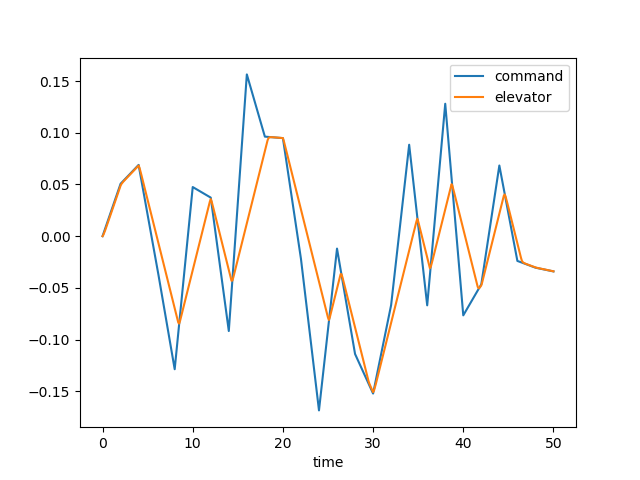

Values plotted in this chart, from the file beside it:
time, dec, de, u, w, q, theta, mode
0.0, 0.0, 0.0, 0.0, 0.0, 0.0, 0.0, 3.0
0.1, 0.002534, 0.001395, 0.0001407, -0.001955, -8.478801464661956e-05, -2.738913281064015e-06, 3.0
0.2, 0.005067, 0.00351, 0.0007506, -0.01098, -0.0003598, -2.314374432899058e-05, 3.0
0.3, 0.007601, 0.00589, 0.002121, -0.03182, -0.000836, -8.121920109260827e-05, 3.0
0.4, 0.01013, 0.008358, 0.004506, -0.06835, -0.001489, -0.000196, 3.0
0.5, 0.01267, 0.01086, 0.008119, -0.1234, -0.002285, -0.0003836, 3.0
0.6, 0.0152, 0.01338, 0.01314, -0.199, -0.003187, -0.0006564, 3.0
0.7, 0.01774, 0.01591, 0.01972, -0.2962, -0.00416, -0.001023, 3.0
0.8, 0.02027, 0.01844, 0.02795, -0.4151, -0.005171, -0.001489, 3.0
0.9, 0.0228, 0.02097, 0.03793, -0.5553, -0.006192, -0.002057, 3.0
1.0, 0.02534, 0.02351, 0.04971, -0.7159, -0.007198, -0.002727, 3.0
1.1, 0.02787, 0.02604, 0.06331, -0.8954, -0.008169, -0.003496, 3.0
1.2, 0.0304, 0.02857, 0.07873, -1.092, -0.009088, -0.004359, 3.0
1.3, 0.03294, 0.03111, 0.09597, -1.304, -0.009944, -0.005311, 3.0
1.4, 0.03547, 0.03364, 0.115, -1.529, -0.01073, -0.006345, 3.0
1.5, 0.038, 0.03618, 0.1358, -1.764, -0.01143, -0.007454, 3.0
1.6, 0.04054, 0.03871, 0.1583, -2.008, -0.01206, -0.008629, 3.0
1.7, 0.04307, 0.04124, 0.1825, -2.259, -0.01261, -0.009863, 3.0
1.8, 0.04561, 0.04378, 0.2083, -2.515, -0.01309, -0.01115, 3.0
1.9, 0.04814, 0.04631, 0.2357, -2.773, -0.01349, -0.01248, 3.0
2.0, 0.05067, 0.04884, 0.2646, -3.033, -0.01383, -0.01385, 3.0
2.1, 0.05158, 0.0505, 0.2949, -3.291, -0.01407, -0.01524, 3.0
2.2, 0.0525, 0.05169, 0.3264, -3.544, -0.01413, -0.01665, 3.0
2.3, 0.05341, 0.0527, 0.3588, -3.787, -0.01402, -0.01806, 3.0
2.4, 0.05432, 0.05365, 0.392, -4.017, -0.01376, -0.01945, 3.0
2.5, 0.05523, 0.05457, 0.4259, -4.232, -0.01338, -0.02081, 3.0
2.6, 0.05614, 0.05549, 0.4601, -4.43, -0.01291, -0.02212, 3.0
2.7, 0.05705, 0.0564, 0.4948, -4.61, -0.01239, -0.02339, 3.0
2.8, 0.05796, 0.05731, 0.5299, -4.773, -0.01183, -0.0246, 3.0
2.9, 0.05887, 0.05823, 0.5651, -4.918, -0.01127, -0.02576, 3.0
3.0, 0.05978, 0.05914, 0.6007, -5.046, -0.01072, -0.02686, 3.0
3.1, 0.0607, 0.06005, 0.6365, -5.159, -0.0102, -0.0279, 3.0
3.2, 0.06161, 0.06096, 0.6726, -5.258, -0.009717, -0.0289, 3.0
3.3, 0.06252, 0.06187, 0.709, -5.344, -0.00929, -0.02985, 3.0
3.4, 0.06343, 0.06278, 0.7458, -5.42, -0.008921, -0.03076, 3.0
3.5, 0.06434, 0.06369, 0.783, -5.487, -0.008616, -0.03163, 3.0
3.6, 0.06525, 0.0646, 0.8207, -5.547, -0.008375, -0.03248, 3.0
3.7, 0.06616, 0.06552, 0.8588, -5.602, -0.008197, -0.03331, 3.0
3.8, 0.06707, 0.06643, 0.8976, -5.654, -0.008081, -0.03412, 3.0
3.9, 0.06799, 0.06734, 0.937, -5.703, -0.008023, -0.03493, 3.0
4.0, 0.0689, 0.06825, 0.9771, -5.751, -0.008016, -0.03573, 3.0
4.1, 0.06408, 0.06605, 1.018, -5.795, -0.00787, -0.03653, 3.0
4.2, 0.05927, 0.0629, 1.058, -5.825, -0.007391, -0.03729, 3.0
4.3, 0.05446, 0.05945, 1.098, -5.834, -0.006571, -0.03799, 3.0
4.4, 0.04965, 0.05596, 1.137, -5.817, -0.005472, -0.0386, 3.0
4.5, 0.04484, 0.05247, 1.174, -5.768, -0.004162, -0.03908, 3.0
4.6, 0.04003, 0.04898, 1.21, -5.685, -0.002702, -0.03942, 3.0
4.7, 0.03522, 0.04549, 1.244, -5.567, -0.001148, -0.03962, 3.0
4.8, 0.0304, 0.042, 1.276, -5.414, 0.0004476, -0.03965, 3.0
4.9, 0.02559, 0.03851, 1.306, -5.228, 0.002042, -0.03953, 3.0
5.0, 0.02078, 0.03502, 1.334, -5.009, 0.003599, -0.03924, 3.0
5.1, 0.01597, 0.03153, 1.359, -4.762, 0.005087, -0.03881, 3.0
5.2, 0.01116, 0.02804, 1.383, -4.488, 0.006484, -0.03823, 3.0
5.3, 0.006347, 0.02455, 1.404, -4.191, 0.007772, -0.03752, 3.0
5.4, 0.001535, 0.02105, 1.424, -3.875, 0.00894, -0.03668, 3.0
5.5, -0.003276, 0.01756, 1.441, -3.542, 0.009984, -0.03573, 3.0
5.6, -0.008088, 0.01407, 1.456, -3.198, 0.0109, -0.03469, 3.0
5.7, -0.0129, 0.01058, 1.47, -2.844, 0.01169, -0.03356, 3.0
5.8, -0.01771, 0.007092, 1.481, -2.484, 0.01237, -0.03235, 3.0
5.9, -0.02252, 0.003601, 1.491, -2.12, 0.01293, -0.03109, 3.0
... 441 more rows
